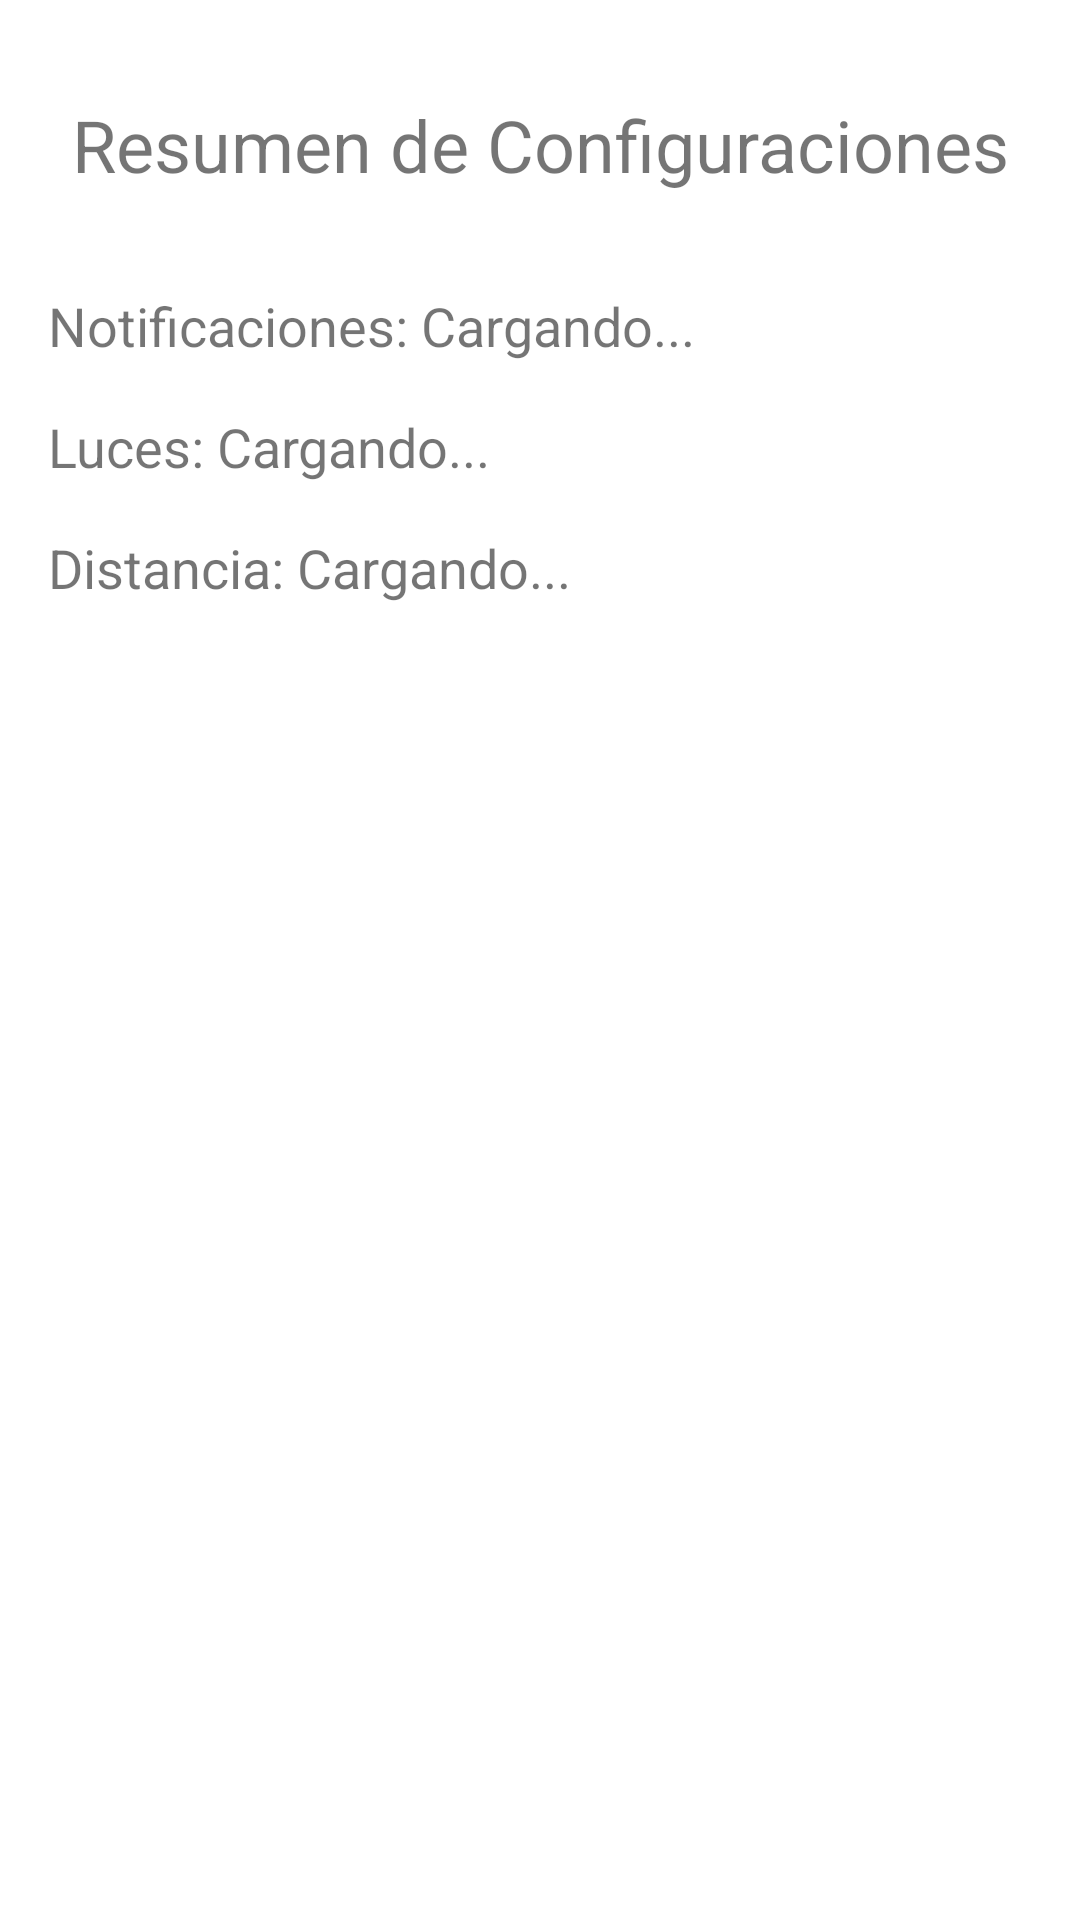

Produce the Android XML layout that renders to this screen, including the resource entries it uses.
<!-- AndroidManifest.xml: application theme Theme.AppIoT2 -->
<!-- res/layout/activity_summary.xml -->
<?xml version="1.0" encoding="utf-8"?>
<androidx.constraintlayout.widget.ConstraintLayout xmlns:android="http://schemas.android.com/apk/res/android"
    xmlns:app="http://schemas.android.com/apk/res-auto"
    xmlns:tools="http://schemas.android.com/tools"
    android:layout_width="match_parent"
    android:layout_height="match_parent"
    android:padding="16dp"
    tools:context=".SummaryActivity">

    <TextView
        android:id="@+id/textViewTitle"
        android:layout_width="wrap_content"
        android:layout_height="wrap_content"
        android:text="Resumen de Configuraciones"
        android:textSize="24sp"
        app:layout_constraintTop_toTopOf="parent"
        app:layout_constraintStart_toStartOf="parent"
        app:layout_constraintEnd_toEndOf="parent"
        android:layout_marginTop="16dp"/>

    <TextView
        android:id="@+id/textViewNotificationSummary"
        android:layout_width="0dp"
        android:layout_height="wrap_content"
        android:text="Notificaciones: Cargando..."
        android:textSize="18sp"
        app:layout_constraintTop_toBottomOf="@+id/textViewTitle"
        app:layout_constraintStart_toStartOf="parent"
        app:layout_constraintEnd_toEndOf="parent"
        android:layout_marginTop="32dp"/>

    <TextView
        android:id="@+id/textViewLightsSummary"
        android:layout_width="0dp"
        android:layout_height="wrap_content"
        android:text="Luces: Cargando..."
        android:textSize="18sp"
        app:layout_constraintTop_toBottomOf="@+id/textViewNotificationSummary"
        app:layout_constraintStart_toStartOf="parent"
        app:layout_constraintEnd_toEndOf="parent"
        android:layout_marginTop="16dp"/>

    <TextView
        android:id="@+id/textViewDistanceSummary"
        android:layout_width="0dp"
        android:layout_height="wrap_content"
        android:text="Distancia: Cargando..."
        android:textSize="18sp"
        app:layout_constraintTop_toBottomOf="@+id/textViewLightsSummary"
        app:layout_constraintStart_toStartOf="parent"
        app:layout_constraintEnd_toEndOf="parent"
        android:layout_marginTop="16dp"/>

</androidx.constraintlayout.widget.ConstraintLayout>
<!-- resources referenced by this layout -->
<resources>
  <style name="Theme.AppIoT2" parent="Theme.MaterialComponents.DayNight.DarkActionBar">
          
          <item name="colorPrimary">@color/purple_500</item>
          <item name="colorPrimaryVariant">@color/purple_700</item>
          <item name="colorOnPrimary">@color/white</item>
          
          <item name="colorSecondary">@color/teal_200</item>
          <item name="colorSecondaryVariant">@color/teal_700</item>
          <item name="colorOnSecondary">@color/black</item>
          
          <item name="android:statusBarColor">?attr/colorPrimaryVariant</item>
          
      </style>
  <!-- not gathered from this repository: default colours our renderer supplied (Android Studio template values) -->
  <color name="purple_500">#FF6200EE</color>
  <color name="purple_700">#FF3700B3</color>
  <color name="teal_200">#FF03DAC5</color>
  <color name="teal_700">#FF018786</color>
  <color name="black">#FF000000</color>
  <color name="white">#FFFFFFFF</color>
</resources>
